Run: headless pygame with SDL's dummy video driver; simulated clock (each Clock.tick advances the game by its frame time, no real sleeping); random seed 0; keys injected as events and as key.get_pressed() state; no mouse input.
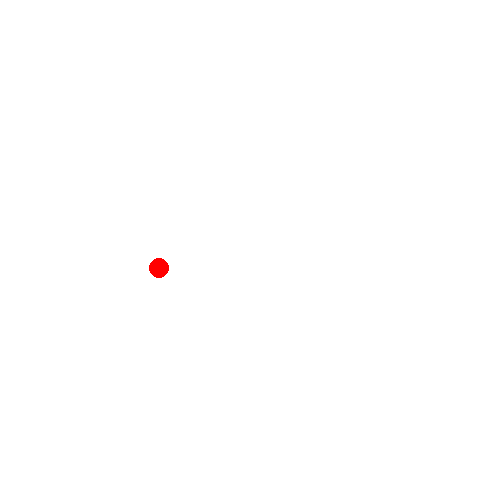
Frame 1 of 4 · flips 1–60 · no input
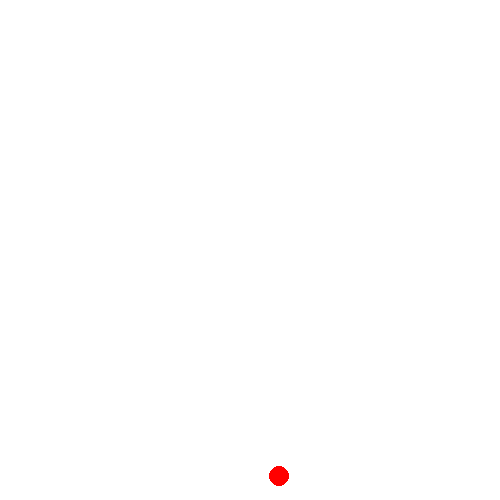
Frame 2 of 4 · flips 61–180 · tapped SPACE, RETURN · held RIGHT (→), D
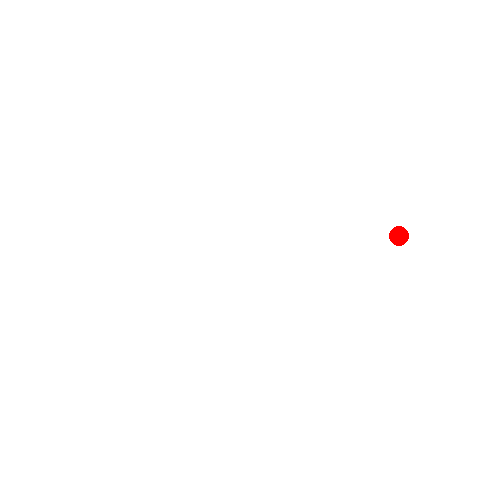
Frame 3 of 4 · flips 181–300 · held DOWN (↓), S
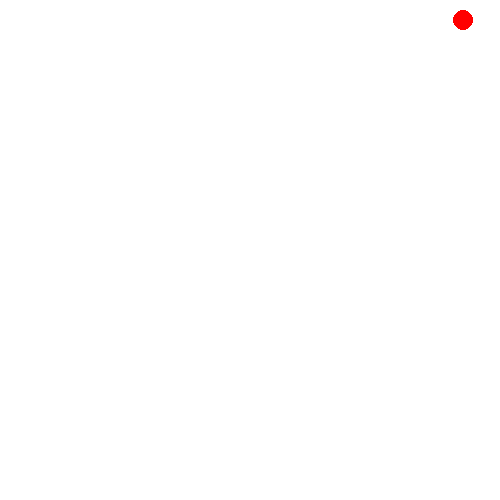
Frame 4 of 4 · flips 301–420 · held LEFT (←), A, UP (↑), W

The pygame program that drew these frames:

import pygame
from random import randint

pygame.init()
screen = pygame.display.set_mode([500,500])
clock = pygame.time.Clock()

class Circle:
    def __init__(self, x = None, y = None, r = None, color = None, x_speed = None, y_speed = None):
        self.x = x if x is not None else randint(-50,500)
        self.y = y if y is not None else randint(-50,500)
        self.r = r if r is not None else randint(0, 10)
        self.color = color if color is not None else (randint(0,255),randint(0,255),randint(0,255))
        self.x_speed = x_speed if x_speed is not None else randint(-2,10)
        self.y_speed = y_speed if y_speed is not None else randint(-2,10)

    def draw(self):
        pygame.draw.circle(screen, self.color, (self.x, self.y), self.r)

    def move(self):
        self.x = self.x + self.x_speed
        self.y = self.y + self.y_speed

        if self.x - self.r < 0 or self.r + self.x > 500:
            self.x_speed = -self.x_speed
        if self.y - self.r < 0 or self.r + self.y > 500:
            self.y_speed = -self.y_speed



c1 = Circle()
c2 = Circle(x=100, y=150, r=10, color=(255, 0, 0), x_speed = 1, y_speed = 2)


run = True
while run:
    for event in pygame.event.get():
        if event.type == pygame.QUIT:
            run = False
    screen.fill((255,255,255))
    c1.draw()
    c1.move()
    c2.draw()
    c2.move()
    
    pygame.display.flip()
    clock.tick(60)


pygame.quit()
